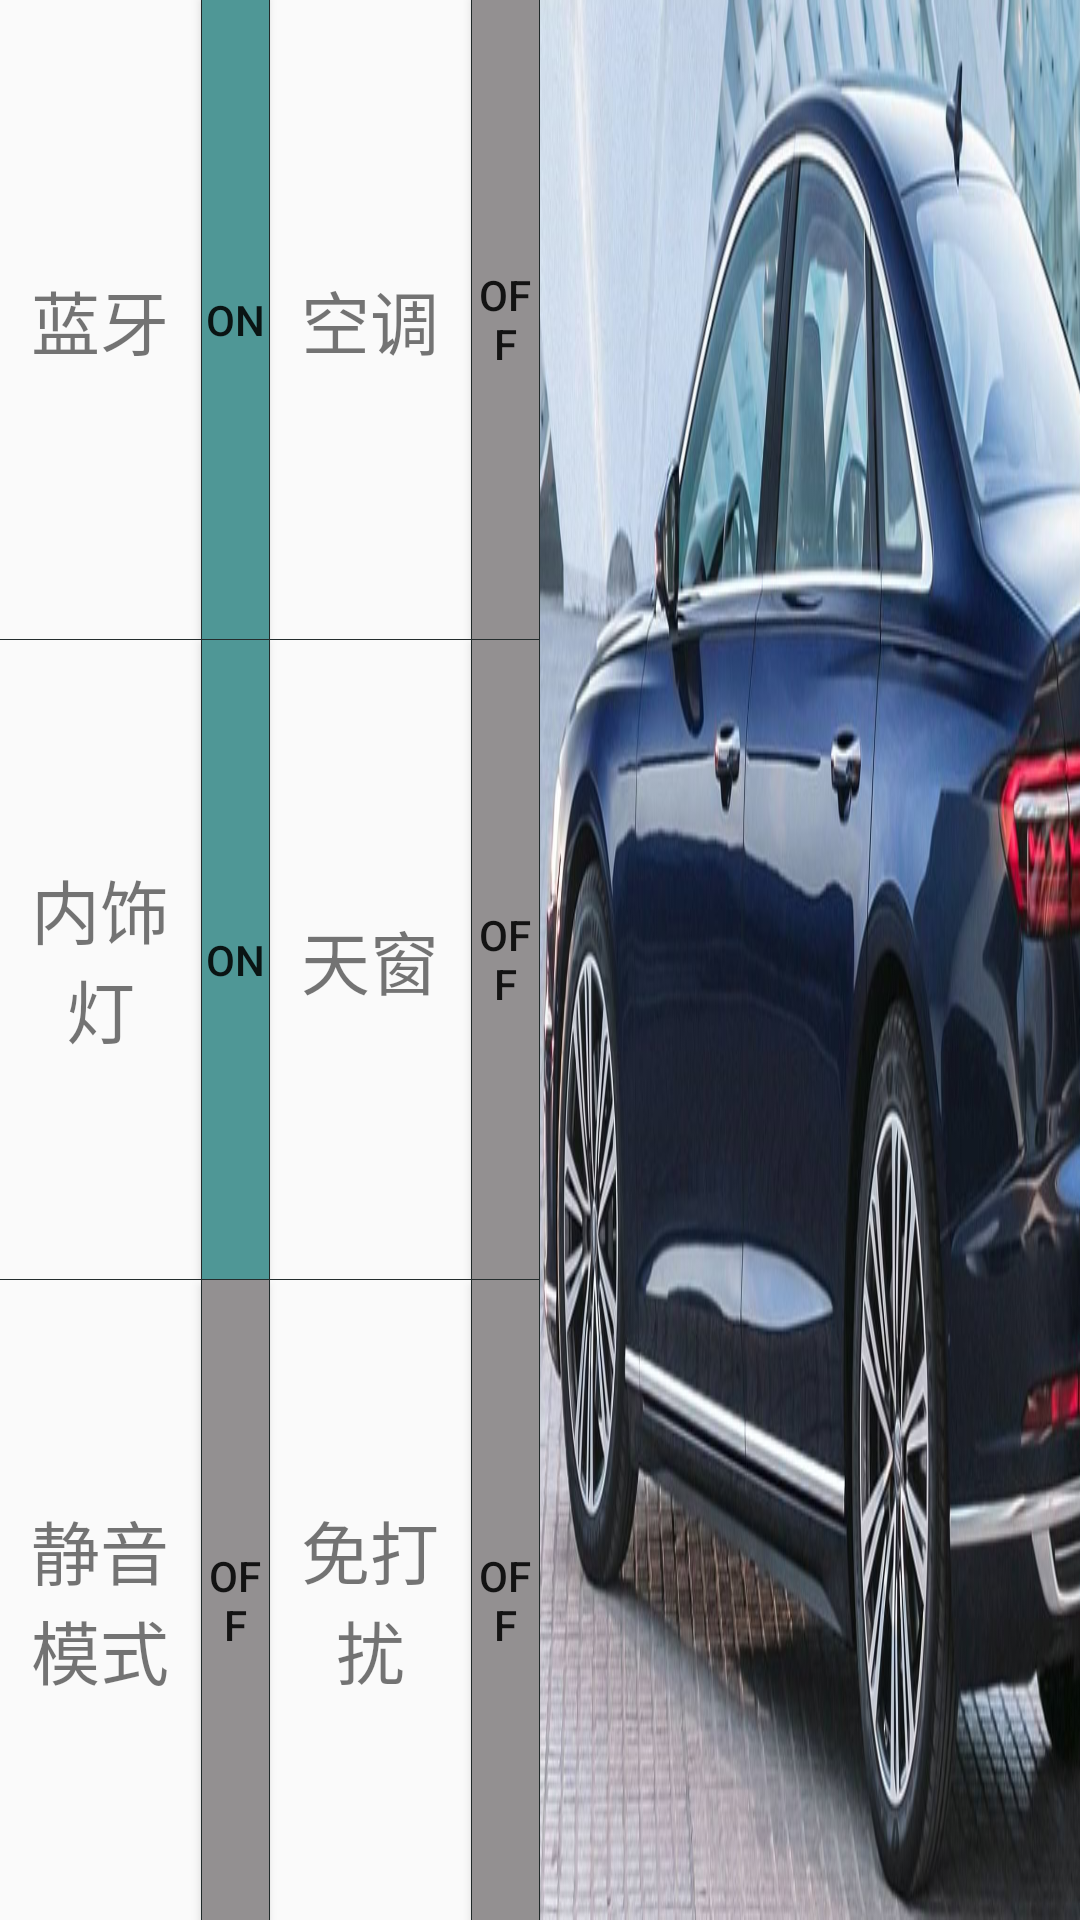

Here is an Android app screen rendered from its layout file. Give the layout XML and the strings, colors and styles it references.
<!-- AndroidManifest.xml: application theme AppTheme -->
<!-- res/layout/button_layout.xml -->
<?xml version="1.0" encoding="utf-8"?>

<LinearLayout xmlns:android="http://schemas.android.com/apk/res/android"
    android:orientation="horizontal"
    android:layout_width="match_parent"
    android:layout_height="match_parent">

    <LinearLayout
        android:orientation="vertical"
        android:layout_width="0dp"
        android:layout_height="match_parent"
        android:layout_weight="1">

        <LinearLayout
            android:orientation="horizontal"
            android:layout_width="match_parent"
            android:layout_height="0dp"
            android:layout_weight="1">

            <TextView
                android:layout_width="0dp"
                android:layout_height="match_parent"
                android:layout_weight="3"
                android:text="蓝牙"
                android:textSize="23sp"
                android:gravity="center"/>

            <TextView
                android:layout_width="0.1dp"
                android:layout_height="match_parent"
                android:background="@color/black"/>

            <Button
                android:id="@+id/button1"
                android:layout_width="0dp"
                android:layout_height="match_parent"
                android:layout_weight="1"
                android:background="@color/blue"
                android:text="ON"/>

            <TextView
                android:layout_width="0.1dp"
                android:layout_height="match_parent"
                android:background="@color/black"/>

            <TextView
                android:layout_width="0dp"
                android:layout_height="match_parent"
                android:layout_weight="3"
                android:text="空调"
                android:textSize="23sp"
                android:gravity="center"/>

            <TextView
                android:layout_width="0.1dp"
                android:layout_height="match_parent"
                android:background="@color/black"/>

            <Button
                android:id="@+id/button2"
                android:layout_width="0dp"
                android:layout_height="match_parent"
                android:layout_weight="1"
                android:background="@color/gray"
                android:text="OFF"/>

            <TextView
                android:layout_width="0.1dp"
                android:layout_height="match_parent"
                android:background="@color/black"/>


        </LinearLayout>

        <TextView
            android:layout_width="match_parent"
            android:layout_height="0.1dp"
            android:background="@color/black"/>

        <LinearLayout
            android:orientation="horizontal"
            android:layout_width="match_parent"
            android:layout_height="0dp"
            android:layout_weight="1">

            <TextView
                android:layout_width="0dp"
                android:layout_height="match_parent"
                android:layout_weight="3"
                android:text="内饰灯"
                android:textSize="23sp"
                android:gravity="center"/>

            <TextView
                android:layout_width="0.1dp"
                android:layout_height="match_parent"
                android:background="@color/black"/>

            <Button
                android:id="@+id/button3"
                android:layout_width="0dp"
                android:layout_height="match_parent"
                android:layout_weight="1"
                android:background="@color/blue"
                android:text="ON"/>

            <TextView
                android:layout_width="0.1dp"
                android:layout_height="match_parent"
                android:background="@color/black"/>

            <TextView
                android:layout_width="0dp"
                android:layout_height="match_parent"
                android:layout_weight="3"
                android:text="天窗"
                android:textSize="23sp"
                android:gravity="center"/>

            <TextView
                android:layout_width="0.1dp"
                android:layout_height="match_parent"
                android:background="@color/black"/>

            <Button
                android:id="@+id/button4"
                android:layout_width="0dp"
                android:layout_height="match_parent"
                android:layout_weight="1"
                android:background="@color/gray"
                android:text="OFF"/>

            <TextView
                android:layout_width="0.1dp"
                android:layout_height="match_parent"
                android:background="@color/black"/>

        </LinearLayout>

        <TextView
            android:layout_width="match_parent"
            android:layout_height="0.1dp"
            android:background="@color/black"/>

        <LinearLayout
            android:orientation="horizontal"
            android:layout_width="match_parent"
            android:layout_height="0dp"
            android:layout_weight="1">

            <TextView
                android:layout_width="0dp"
                android:layout_height="match_parent"
                android:layout_weight="3"
                android:text="静音模式"
                android:textSize="23sp"
                android:gravity="center"/>

            <TextView
                android:layout_width="0.1dp"
                android:layout_height="match_parent"
                android:background="@color/black"/>

            <Button
                android:id="@+id/button5"
                android:layout_width="0dp"
                android:layout_height="match_parent"
                android:layout_weight="1"
                android:background="@color/gray"
                android:text="OFF"/>

            <TextView
                android:layout_width="0.1dp"
                android:layout_height="match_parent"
                android:background="@color/black"/>

            <TextView
                android:layout_width="0dp"
                android:layout_height="match_parent"
                android:layout_weight="3"
                android:text="免打扰"
                android:textSize="23sp"
                android:gravity="center"/>

            <TextView
                android:layout_width="0.1dp"
                android:layout_height="match_parent"
                android:background="@color/black"/>

            <Button
                android:id="@+id/button6"
                android:layout_width="0dp"
                android:layout_height="match_parent"
                android:layout_weight="1"
                android:background="@color/gray"
                android:text="OFF"/>

            <TextView
                android:layout_width="0.1dp"
                android:layout_height="match_parent"
                android:background="@color/black"/>

        </LinearLayout>
    </LinearLayout>

    <ImageView
        android:layout_width="0dp"
        android:layout_height="match_parent"
        android:layout_weight="1"
        android:background="@drawable/car"/>

</LinearLayout>
<!-- resources referenced by this layout -->
<resources>
  <color name="black">#242D2D</color>
  <color name="blue">#4F9796</color>
  <color name="gray">#939091</color>
  <!-- drawable car: png bitmap (drawable, 806964 bytes) -->
  <style name="AppTheme" parent="Theme.AppCompat.Light.DarkActionBar">
          
          <item name="colorPrimary">@color/colorPrimary</item>
          <item name="colorPrimaryDark">@color/colorPrimaryDark</item>
          <item name="colorAccent">@color/colorAccent</item>
      </style>
  <color name="colorPrimary">#3F51B5</color>
  <color name="colorPrimaryDark">#303F9F</color>
  <color name="colorAccent">#FF4081</color>
</resources>
